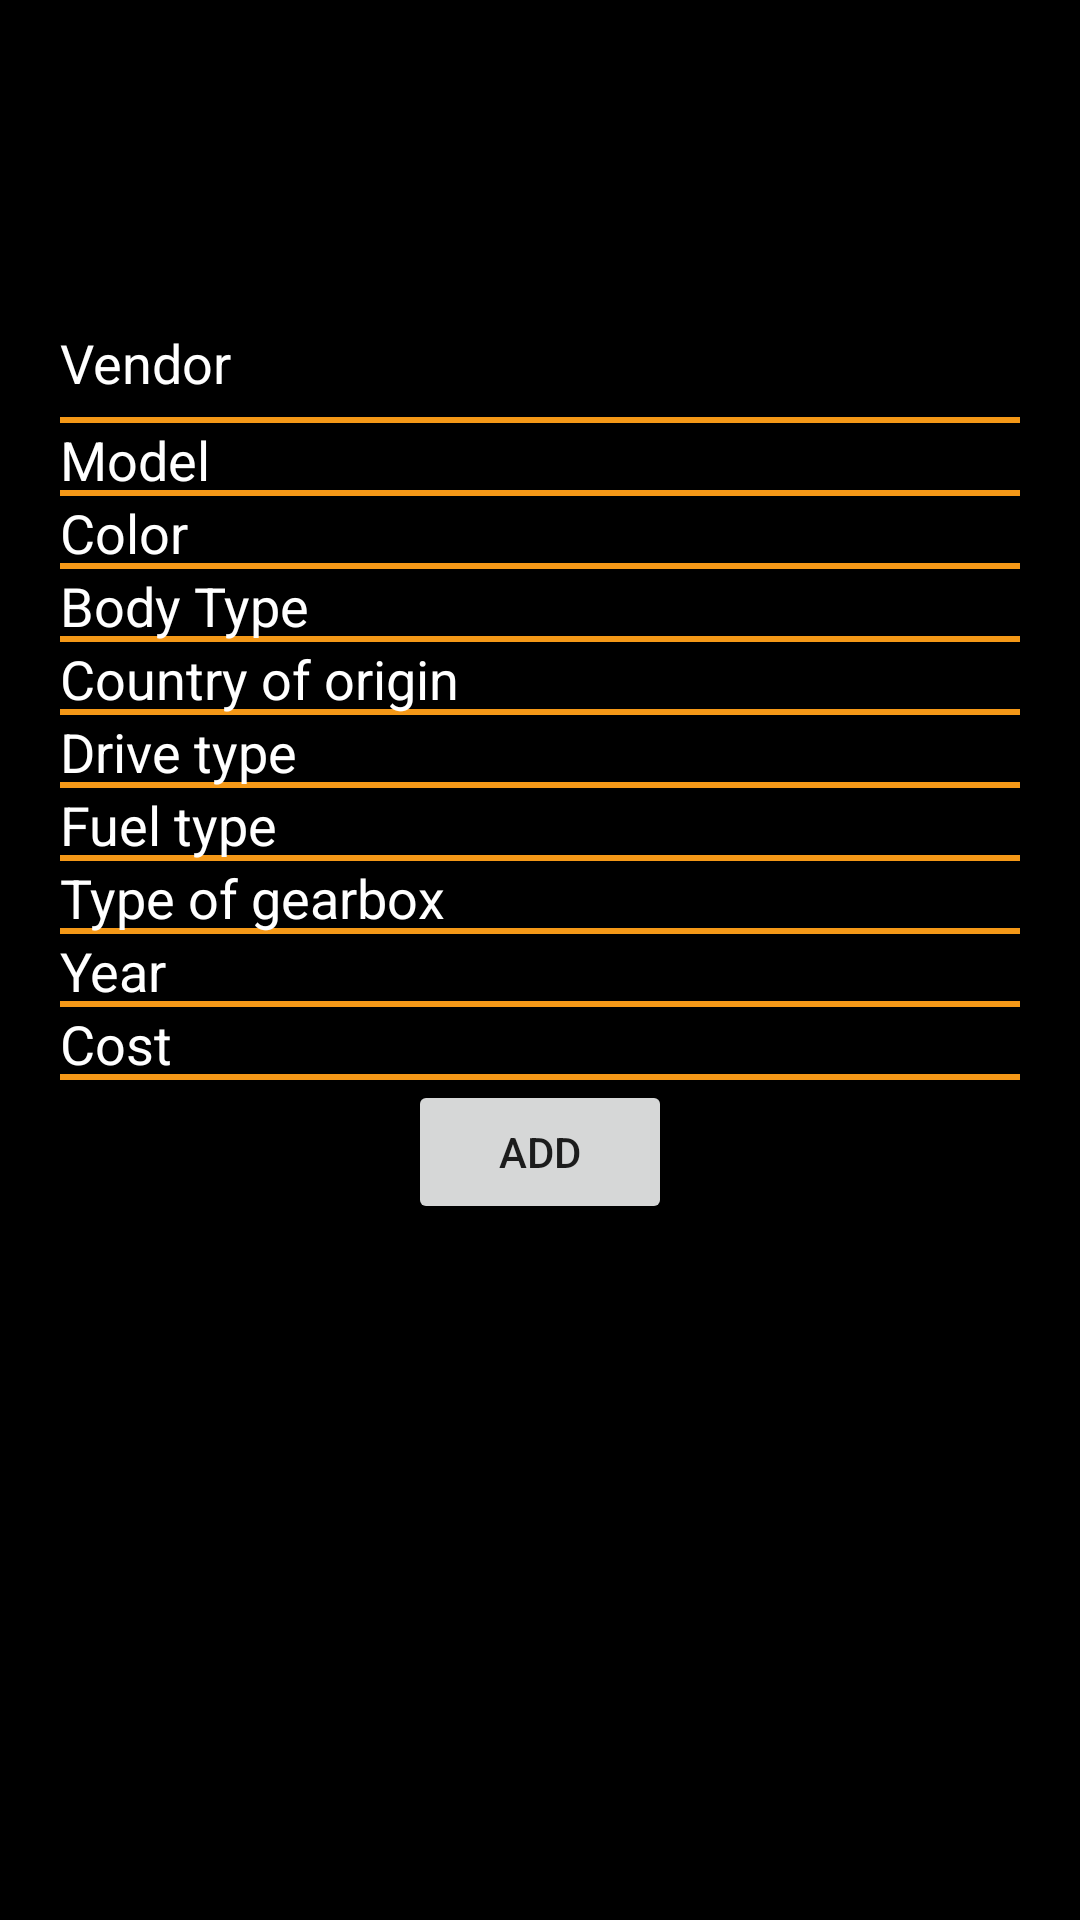

Here is an Android app screen rendered from its layout file. Give the layout XML and the strings, colors and styles it references.
<!-- AndroidManifest.xml: application theme Theme.Cursach_project -->
<!-- res/layout/activity_add_record.xml -->
<?xml version="1.0" encoding="utf-8"?>
<LinearLayout xmlns:android="http://schemas.android.com/apk/res/android"
        xmlns:app="http://schemas.android.com/apk/res-auto"
        xmlns:tools="http://schemas.android.com/tools"
        android:layout_width="match_parent"
        android:layout_height="match_parent"
        android:orientation="vertical"
        android:padding="20dp"
        android:background="@color/primarybasic">

    <ImageView
            android:id="@+id/imageView_flag"
            android:layout_width="179dp"
            android:layout_height="81dp"
            android:layout_gravity="center"
            app:layout_constraintBottom_toBottomOf="parent"
            app:layout_constraintEnd_toEndOf="parent"
            app:layout_constraintHorizontal_bias="0.442"
            app:layout_constraintStart_toStartOf="parent"
            app:layout_constraintTop_toTopOf="parent"
            app:layout_constraintVertical_bias="0.517"
            app:srcCompat="@raw/img_1" />

    <EditText
            android:id="@+id/subject_edittext"
            android:layout_width="match_parent"
            android:ems="10"
            android:hint="@string/enter_name"
            android:color="@color/colortext"
            android:textColorHint="@color/colortext"
            android:layout_height="40sp"
            android:background="@drawable/shape"></EditText>

    <EditText
            android:id="@+id/description_edittext"
            android:layout_width="match_parent"
            android:layout_height="wrap_content"
            android:ems="10"
            android:hint="@string/enter_desc"
            android:textColorHint="@color/colortext"
            android:background="@drawable/shape"></EditText>

    <EditText
            android:id="@+id/color1"
            android:layout_width="match_parent"
            android:layout_height="wrap_content"
            android:ems="10"
            android:hint="Color"
            android:textColorHint="@color/colortext"
            android:background="@drawable/shape"></EditText>

    <EditText
            android:id="@+id/Body_type1"
            android:layout_width="match_parent"
            android:layout_height="wrap_content"
            android:ems="10"
            android:hint="Body Type"
            android:textColorHint="@color/colortext"
            android:background="@drawable/shape"></EditText>

    <EditText
            android:id="@+id/Country_of_origin1"
            android:layout_width="match_parent"
            android:layout_height="wrap_content"
            android:ems="10"
            android:hint="Country of origin"
            android:textColorHint="@color/colortext"
            android:background="@drawable/shape"></EditText>

    <EditText
            android:id="@+id/Drive_type1"
            android:layout_width="match_parent"
            android:layout_height="wrap_content"
            android:ems="10"
            android:hint="Drive type"
            android:textColorHint="@color/colortext"
            android:background="@drawable/shape"></EditText>

    <EditText
            android:id="@+id/Fuel_type1"
            android:layout_width="match_parent"
            android:layout_height="wrap_content"
            android:ems="10"
            android:hint="Fuel type"
            android:textColorHint="@color/colortext"
            android:background="@drawable/shape"></EditText>

    <EditText
            android:id="@+id/Type_of_gearbox1"
            android:layout_width="match_parent"
            android:layout_height="wrap_content"
            android:ems="10"
            android:hint="Type of gearbox"
            android:textColorHint="@color/colortext"
            android:background="@drawable/shape"></EditText>

    <EditText
            android:id="@+id/Year1"
            android:layout_width="match_parent"
            android:layout_height="wrap_content"
            android:ems="10"
            android:hint="Year"
            android:textColorHint="@color/colortext"
            android:background="@drawable/shape"></EditText>

    <EditText
            android:id="@+id/Cost1"
            android:layout_width="match_parent"
            android:layout_height="wrap_content"
            android:ems="10"
            android:hint="Cost"
            android:textColorHint="@color/colortext"
            android:background="@drawable/shape"></EditText>

    <Button
            android:id="@+id/add_record"
            android:layout_width="wrap_content"
            android:layout_height="wrap_content"
            android:layout_gravity="center"
            android:text="@string/add_record" />

</LinearLayout>
<!-- resources referenced by this layout -->
<resources>
  <color name="colortext">#fff</color>
  <color name="primarybasic">#000</color>
  <!-- drawable shape (drawable) -->
  <?xml version="1.0" encoding="utf-8"?>
  <layer-list xmlns:android="http://schemas.android.com/apk/res/android">
  
      
      <item>
          <shape android:shape="rectangle">
              <solid android:color="@color/primarycol" />
          </shape>
      </item>
  
      
      <item android:bottom="2dp">
          <shape android:shape="rectangle">
              <solid android:color="@color/primarybasic" />
          </shape>
      </item>
  </layer-list>
  <string name="add_record">Add</string>
  <string name="enter_desc">Model</string>
  <string name="enter_name">Vendor</string>
  <style name="Theme.Cursach_project" parent="Theme.MaterialComponents.DayNight.DarkActionBar">
          
          <item name="colorPrimary">@color/purple_500</item>
          <item name="colorPrimaryVariant">@color/purple_700</item>
          <item name="colorOnPrimary">@color/white</item>
          
          <item name="colorSecondary">@color/teal_200</item>
          <item name="colorSecondaryVariant">@color/teal_700</item>
          <item name="colorOnSecondary">@color/black</item>
          
          <item name="android:statusBarColor" tools:targetApi="l">?attr/colorPrimaryVariant</item>
          
      </style>
  <color name="primarycol">#F49817</color>
  <!-- not gathered from this repository: default colours our renderer supplied (Android Studio template values) -->
  <color name="purple_500">#FF6200EE</color>
  <color name="purple_700">#FF3700B3</color>
  <color name="teal_200">#FF03DAC5</color>
  <color name="teal_700">#FF018786</color>
  <color name="black">#FF000000</color>
  <color name="white">#FFFFFFFF</color>
</resources>
